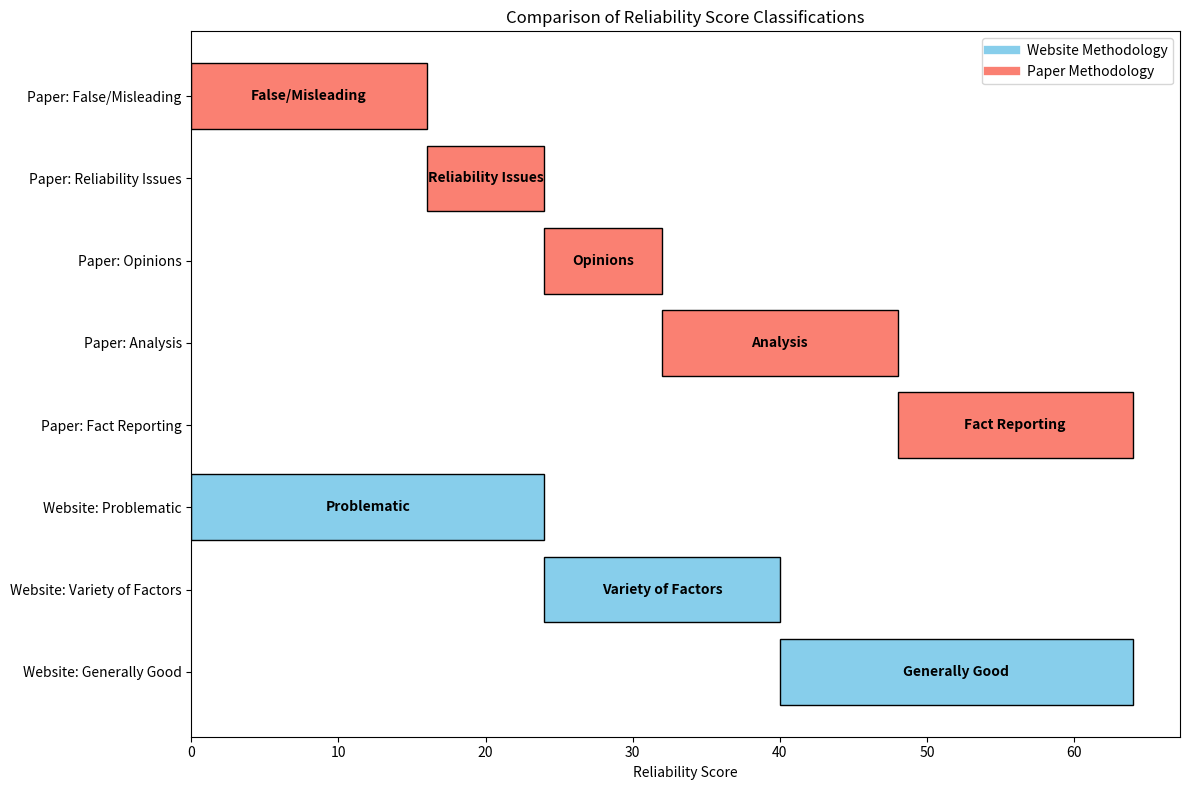

Write the Python code that produced this figure. (Note: this script raises an exception after producing the figure.)
import matplotlib.pyplot as plt

# Define the ranges and labels for both sources
ranges_website = [(40, 64), (24, 40), (0, 24)]
labels_website = ["Generally Good", "Variety of Factors", "Problematic"]

ranges_paper = [(48, 64), (32, 48), (24, 32), (16, 24), (0, 16)]
labels_paper = [
    "Fact Reporting",
    "Analysis",
    "Opinions",
    "Reliability Issues",
    "False/Misleading",
]

# Create the plot
fig, ax = plt.subplots(figsize=(12, 8))

# Plot ranges for the website
for i, (start, end) in enumerate(ranges_website):
    bar = ax.barh(
        f"Website: {labels_website[i]}",
        end - start,
        left=start,
        color="skyblue",
        edgecolor="black",
    )
    # Add descriptive label on the bar
    ax.text(
        start + (end - start) / 2,
        f"Website: {labels_website[i]}",
        labels_website[i],
        va="center",
        ha="center",
        color="black",
        fontsize=10,
        fontweight="bold",
    )

# Plot ranges for the paper
for i, (start, end) in enumerate(ranges_paper):
    bar = ax.barh(
        f"Paper: {labels_paper[i]}",
        end - start,
        left=start,
        color="salmon",
        edgecolor="black",
    )
    # Add descriptive label on the bar
    ax.text(
        start + (end - start) / 2,
        f"Paper: {labels_paper[i]}",
        labels_paper[i],
        va="center",
        ha="center",
        color="black",
        fontsize=10,
        fontweight="bold",
    )

# Labeling
ax.set_xlabel("Reliability Score")
ax.set_title("Comparison of Reliability Score Classifications")

# Adjust legend to correctly display categories
handles = [
    plt.Line2D([0], [0], color="skyblue", lw=6, label="Website Methodology"),
    plt.Line2D([0], [0], color="salmon", lw=6, label="Paper Methodology"),
]
ax.legend(handles=handles, loc="upper right")

plt.tight_layout()
plt.savefig("figures/reliability_score_diff.png")
